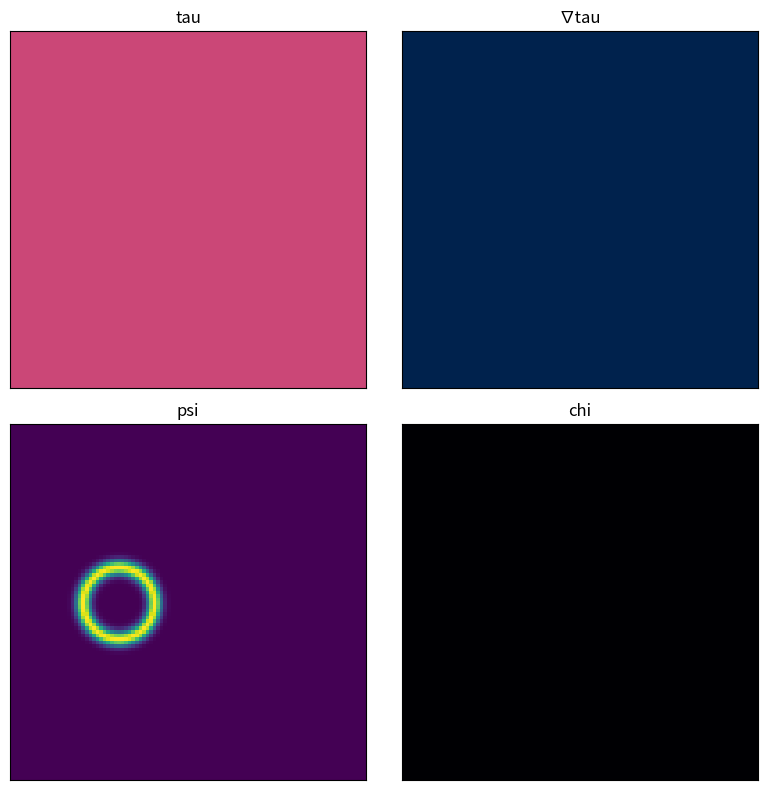

Write Python code to recreate this figure.
import numpy as np
import matplotlib.pyplot as plt
from matplotlib.animation import FuncAnimation


def ring_field(center, radius=10, thickness=2, size=100):
    y, x = np.ogrid[:size, :size]
    dist = np.sqrt((x - center[0]) ** 2 + (y - center[1]) ** 2)
    return np.exp(-((dist - radius) / thickness) ** 2)


def create_animation():
    size = 100
    steps = 150

    start_center = np.array([30.0, 50.0])
    psi_center = start_center.copy()
    psi = ring_field(psi_center, size=size)

    tau = np.zeros((size, size))
    chi = np.zeros((size, size))

    target_center = np.array([70.0, 50.0])
    teleport_start = 30
    teleport_complete = None

    fig, axes = plt.subplots(2, 2, figsize=(8, 8))
    im_tau = axes[0, 0].imshow(tau, cmap="plasma", vmin=-1, vmax=1, animated=True)
    axes[0, 0].set_title("tau")

    grad_x, grad_y = np.gradient(tau)
    grad_mag = np.sqrt(grad_x**2 + grad_y**2)
    im_grad = axes[0, 1].imshow(grad_mag, cmap="cividis", animated=True)
    axes[0, 1].set_title("∇tau")

    im_psi = axes[1, 0].imshow(psi, cmap="viridis", animated=True)
    axes[1, 0].set_title("psi")

    im_chi = axes[1, 1].imshow(chi, cmap="inferno", animated=True)
    axes[1, 1].set_title("chi")

    for row in axes:
        for ax in row:
            ax.set_xticks([])
            ax.set_yticks([])

    step_size = 0.4

    def update(frame):
        nonlocal psi_center, psi, tau, chi, grad_x, grad_y, grad_mag, teleport_complete

        if frame == teleport_start:
            tau -= ring_field(target_center, size=size)

        grad_x, grad_y = np.gradient(tau)
        grad_mag = np.sqrt(grad_x**2 + grad_y**2)

        g = np.array([
            grad_x[int(psi_center[1]) % size, int(psi_center[0]) % size],
            grad_y[int(psi_center[1]) % size, int(psi_center[0]) % size],
        ])
        psi_center -= step_size * g
        psi = ring_field(psi_center, size=size)

        chi[:] = np.sin(frame / 5.0) * psi

        if teleport_complete is None:
            dist = np.linalg.norm(psi_center - target_center)
            if dist < 1.0:
                teleport_complete = frame
                tau[:] = 0

        im_tau.set_data(tau)
        im_grad.set_data(grad_mag)
        im_psi.set_data(psi)
        im_chi.set_data(chi)

        return im_tau, im_grad, im_psi, im_chi

    anim = FuncAnimation(fig, update, frames=steps, interval=50, blit=True, repeat=False)
    plt.tight_layout()
    return fig, anim


def main():
    fig, _ = create_animation()
    plt.show()


if __name__ == "__main__":
    main()
